Photos from the image-classification dataset "data" in the GitHub repository Anshuhole/Auto_damage_detection. Its 5 classes are: crack, dent, no damage, scratch, shattered glass.

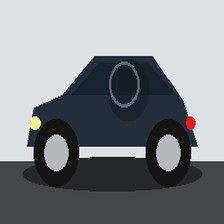
Label: dent

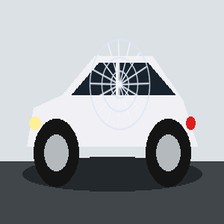
Label: shattered glass

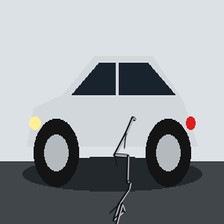
Label: crack

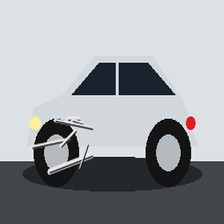
Label: scratch

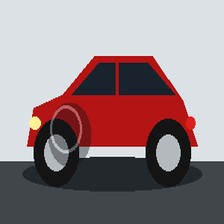
Label: dent

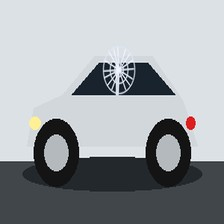
Label: shattered glass
